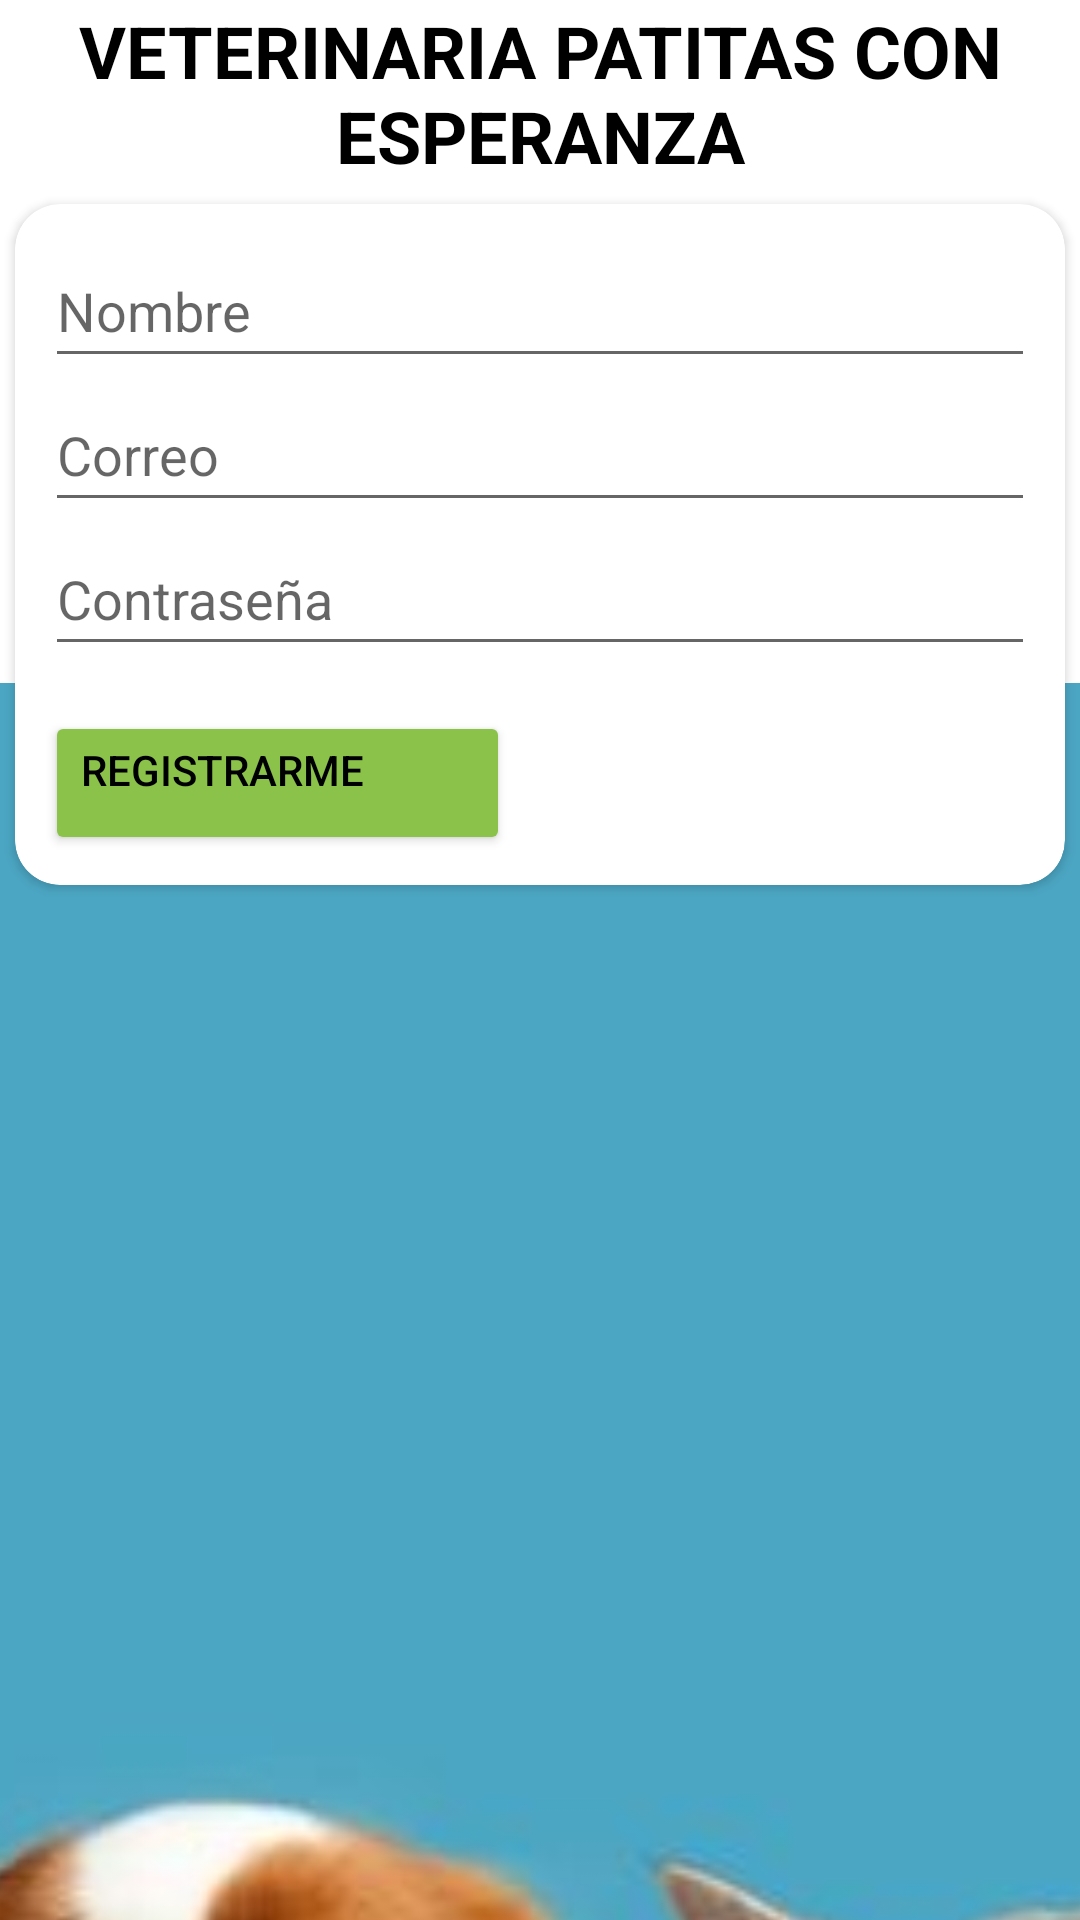

This screen was rendered from an Android layout file. Write that file and the resources it references.
<!-- AndroidManifest.xml: application theme Theme.Proyecto_Final_Veterinaria -->
<!-- res/layout/activity_register.xml -->
<?xml version="1.0" encoding="utf-8"?>
<androidx.constraintlayout.widget.ConstraintLayout xmlns:android="http://schemas.android.com/apk/res/android"
    xmlns:app="http://schemas.android.com/apk/res-auto"
    xmlns:tools="http://schemas.android.com/tools"
    android:layout_width="match_parent"
    android:layout_height="match_parent"
    tools:context=".RegisterActivity">

    <androidx.cardview.widget.CardView
        android:id="@+id/cardView2"
        android:layout_width="350dp"
        android:layout_height="wrap_content"
        android:layout_marginStart="16dp"
        android:layout_marginTop="68dp"
        android:layout_marginEnd="16dp"
        app:cardCornerRadius="15dp"
        app:layout_constraintEnd_toEndOf="parent"
        app:layout_constraintStart_toStartOf="parent"
        app:layout_constraintTop_toTopOf="parent">

        <LinearLayout
            android:layout_width="350dp"
            android:layout_height="match_parent"
            android:orientation="vertical"
            android:padding="10dp">

            <EditText
                android:id="@+id/nombre"
                android:layout_width="match_parent"
                android:layout_height="wrap_content"
                android:ems="10"
                android:hint="Nombre"
                android:inputType="textPersonName"
                android:minHeight="48dp" />

            <EditText
                android:id="@+id/correo"
                android:layout_width="match_parent"
                android:layout_height="wrap_content"
                android:ems="10"
                android:hint="Correo"
                android:inputType="textEmailAddress"
                android:minHeight="48dp" />

            <EditText
                android:id="@+id/contrasena"
                android:layout_width="match_parent"
                android:layout_height="wrap_content"
                android:ems="10"
                android:hint="Contraseña"
                android:inputType="textPassword"
                android:minHeight="48dp" />

            <Space
                android:layout_width="match_parent"
                android:layout_height="15dp" />

            <Button
                android:id="@+id/btn_register"
                android:layout_width="155dp"
                android:layout_height="wrap_content"
                android:backgroundTint="#8BC34A"
                android:gravity="clip_horizontal"
                android:text="Registrarme"
                android:textColor="@color/black" />

        </LinearLayout>
    </androidx.cardview.widget.CardView>

    <TextView
        android:id="@+id/title2"
        android:layout_width="match_parent"
        android:layout_height="wrap_content"
        android:layout_marginTop="1dp"
        android:layout_marginBottom="7dp"
        android:gravity="center"
        android:text="VETERINARIA PATITAS CON ESPERANZA"
        android:textColor="@color/black"
        android:textSize="24sp"
        android:textStyle="bold"
        app:layout_constraintBottom_toTopOf="@+id/cardView2"
        app:layout_constraintEnd_toEndOf="parent"
        app:layout_constraintStart_toStartOf="parent"
        app:layout_constraintTop_toTopOf="parent" />

    <ImageView
        android:id="@+id/imageView2"
        android:layout_width="1007dp"
        android:layout_height="1128dp"
        app:layout_constraintBottom_toBottomOf="parent"
        app:layout_constraintEnd_toEndOf="parent"
        app:layout_constraintHorizontal_bias="0.214"
        app:layout_constraintStart_toStartOf="parent"
        app:layout_constraintTop_toTopOf="parent"
        app:layout_constraintVertical_bias="0.0"
        app:srcCompat="@drawable/bb2" />


</androidx.constraintlayout.widget.ConstraintLayout>
<!-- resources referenced by this layout -->
<resources>
  <color name="black">#FF000000</color>
  <!-- drawable bb2: jpg bitmap (drawable, 20678 bytes) -->
  <style name="Theme.Proyecto_Final_Veterinaria" parent="Theme.MaterialComponents.DayNight.DarkActionBar">
          
          <item name="colorPrimary">@color/purple_500</item>
          <item name="colorPrimaryVariant">@color/purple_700</item>
          <item name="colorOnPrimary">@color/white</item>
          
          <item name="colorSecondary">@color/teal_200</item>
          <item name="colorSecondaryVariant">@color/teal_700</item>
          <item name="colorOnSecondary">@color/black</item>
          
          <item name="android:statusBarColor">?attr/colorPrimaryVariant</item>
          
      </style>
  <color name="purple_500">#FF4081</color>
  <color name="purple_700">#FF3700B3</color>
  <color name="white">#FFFFFFFF</color>
  <color name="teal_200">#FF03DAC5</color>
  <color name="teal_700">#FF018786</color>
</resources>
